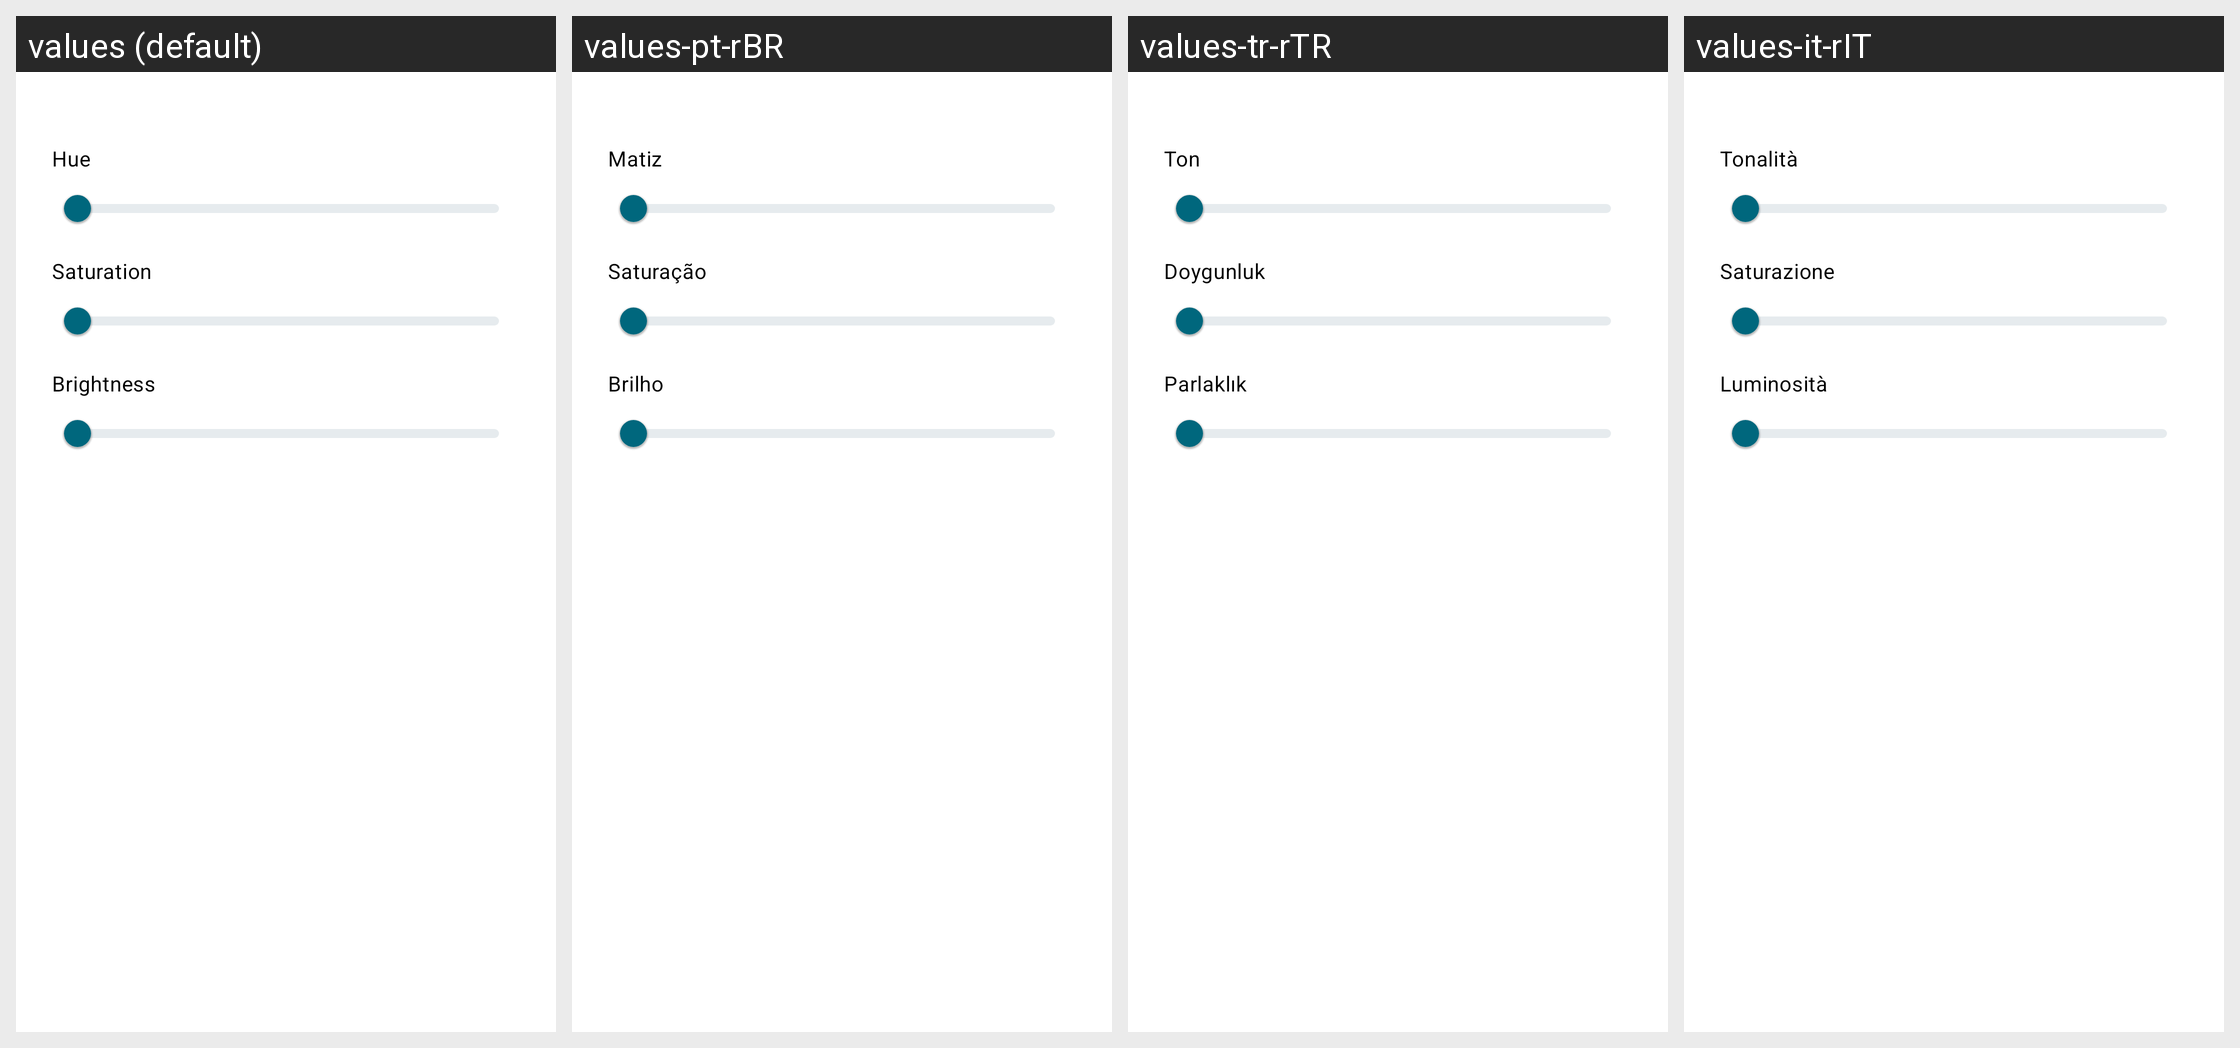

Here is an Android app screen in its default locale and in the app's own translations. Write out the translated-string differences for the strings that appear on this screen.
Android screen res/layout/dialog_status_color_picker.xml rendered under 4 locales, left to right: values (default), values-pt-rBR, values-tr-rTR, values-it-rIT. Device: Nexus 5 (rendered at 1080×1920; each locale shown at half size, 540×960, under a caption strip naming it); theme AppTheme.Material3.
Other locales in the repository, not shown: values-ar-rSA, values-de-rDE, values-es-rES, values-fr-rFR, values-ja-rJP, values-ru-rRU, values-uk-rUA, values-zh-rCN, values-zh-rTW.
Strings drawn on this screen, with the default value and each locale's value (text and hints the layout hard-codes, and strings that could not be matched under every locale, appear in the picture but are not listed):

status_color_hue
  values: Hue
  values-pt-rBR: Matiz
  values-tr-rTR: Ton
  values-it-rIT: Tonalità

status_color_saturation
  values: Saturation
  values-pt-rBR: Saturação
  values-tr-rTR: Doygunluk
  values-it-rIT: Saturazione

status_color_brightness
  values: Brightness
  values-pt-rBR: Brilho
  values-tr-rTR: Parlaklık
  values-it-rIT: Luminosità
